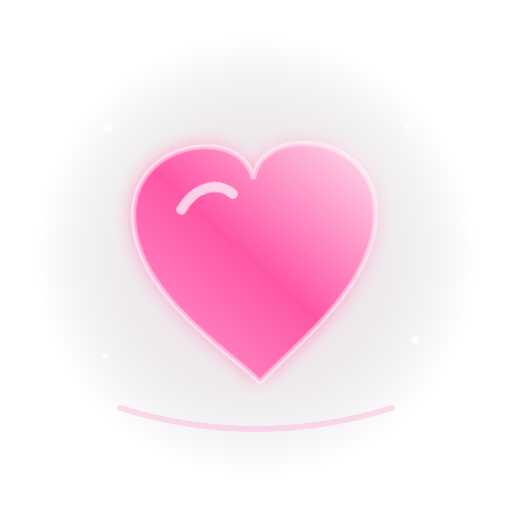
t = 0.00 s
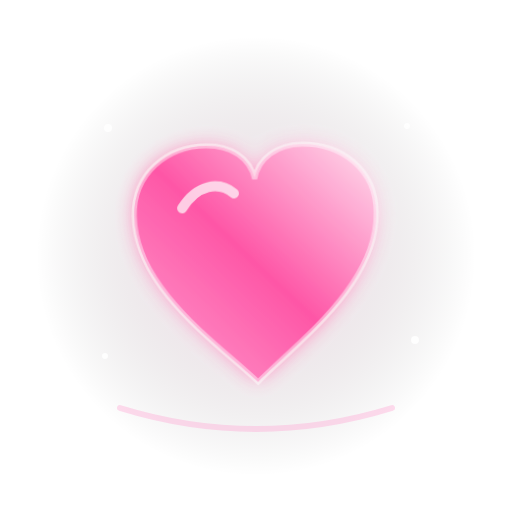
t = 0.45 s
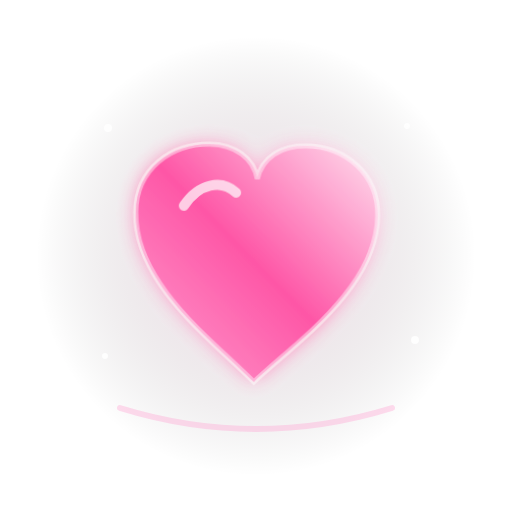
t = 1.35 s
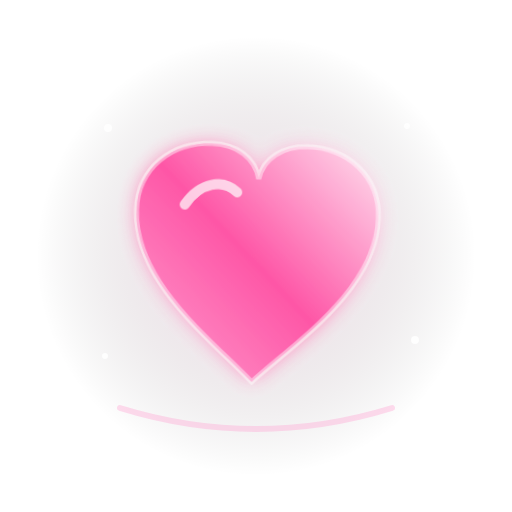
t = 1.80 s
t = 2.25 s: frame unchanged from t = 1.35 s, image omitted
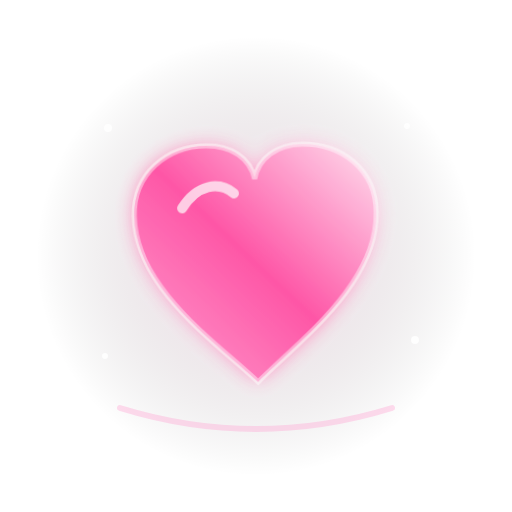
t = 3.15 s

The animated SVG that drew these frames (rendered in a browser with its animation timeline set to each time). Animation: 1 SMIL element (animateTransform=1); one cycle of 3.60 s, repeats indefinitely.

<svg xmlns="http://www.w3.org/2000/svg" viewBox="0 0 512 512" width="512" height="512" role="img" aria-label="Heart">
<defs>
 <radialGradient id="bg"><stop offset="0" stop-color="#ff9ccf" stop-opacity=".26"/><stop offset="1" stop-color="#000" stop-opacity="0"/></radialGradient>
 <linearGradient id="g1" x1="0" y1="0" x2="1" y2="1"><stop stop-color="#ff4fa3"/><stop offset=".5" stop-color="#ff9ccf"/><stop offset="1" stop-color="#ffdfef"/></linearGradient>
 <linearGradient id="g2" x1="0" y1="1" x2="1" y2="0"><stop stop-color="#ff9ccf"/><stop offset=".5" stop-color="#ff4fa3"/><stop offset="1" stop-color="#ffdfef"/></linearGradient>
 <linearGradient id="g3" x1="0" y1="0" x2="1" y2="1"><stop stop-color="#fff"/><stop offset=".4" stop-color="#ffdfef"/><stop offset="1" stop-color="#ff9ccf"/></linearGradient>
 <filter id="glow" x="-50%" y="-50%" width="200%" height="200%"><feGaussianBlur stdDeviation="10" result="b"/><feMerge><feMergeNode in="b"/><feMergeNode in="SourceGraphic"/></feMerge></filter>
</defs>
<circle cx="256" cy="256" r="220" fill="url(#bg)"/>
<g opacity=".95" filter="url(#glow)"><animateTransform attributeName="transform" type="rotate" values="-2 256 256;2 256 256;-2 256 256" dur="3.6s" repeatCount="indefinite"/><path d="M256 382 C215 342 135 286 135 214 C135 171 169 145 208 145 C233 145 252 158 256 179 C260 158 279 145 304 145 C343 145 377 171 377 214 C377 286 297 342 256 382Z" fill="url(#g2)" stroke="white" stroke-opacity=".45" stroke-width="5"/><path d="M183 207 C198 184 220 180 235 193" fill="none" stroke="white" stroke-opacity=".7" stroke-width="10" stroke-linecap="round"/></g>
<g fill="#fff" opacity=".85"><circle cx="108" cy="128" r="4"/><circle cx="407" cy="126" r="3"/><circle cx="415" cy="340" r="4"/><circle cx="105" cy="356" r="3"/></g>
<path d="M120 408 Q256 450 392 408" fill="none" stroke="#ff9ccf" stroke-opacity=".35" stroke-width="6" stroke-linecap="round"/>
</svg>
